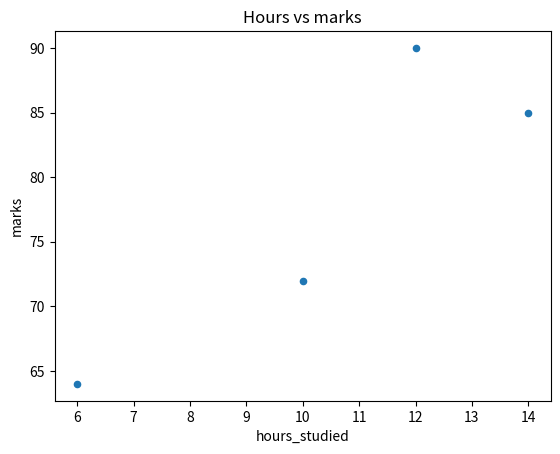

Recreate this plot in Python.
import pandas as pd
import matplotlib.pyplot as plt

data = {
    "subject": ["C++", "Statistics", "MySQL", "HTML/CSS"],
    "marks": [72, 85, 90, 64],
    "hours_studied": [10, 14, 12, 6],
}

df = pd.DataFrame(data)

print(df)
print()
print(df.describe())
print()
print("Best subject:", df.loc[df["marks"].idxmax(), "subject"])

df.plot(x="hours_studied", y="marks", kind="scatter", title="Hours vs marks")
plt.savefig("hours_vs_marks.png")
plt.show()
